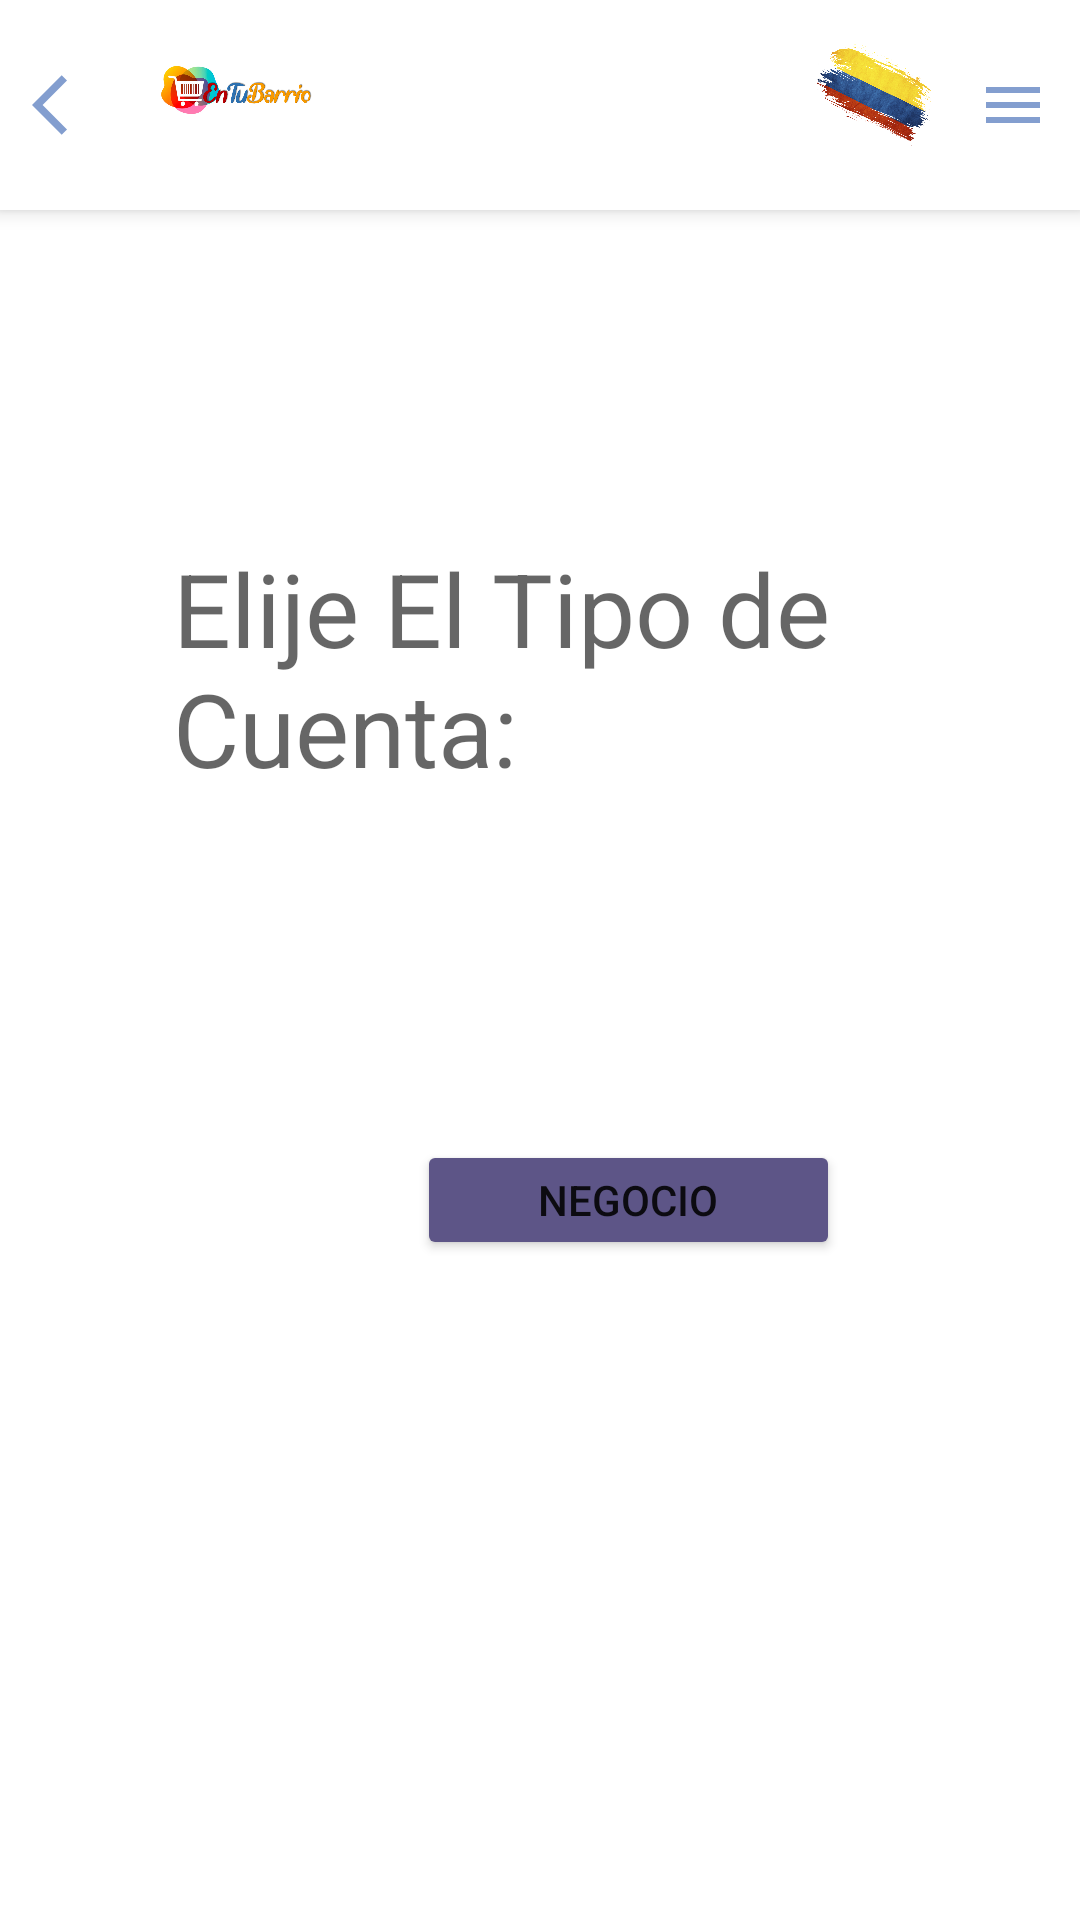

This screen was rendered from an Android layout file. Write that file and the resources it references.
<!-- AndroidManifest.xml: application theme Theme.EnTuBarrioApp -->
<!-- res/layout/activity_opcion_registro.xml -->
<?xml version="1.0" encoding="utf-8"?>
<androidx.constraintlayout.widget.ConstraintLayout xmlns:android="http://schemas.android.com/apk/res/android"
    xmlns:app="http://schemas.android.com/apk/res-auto"
    xmlns:tools="http://schemas.android.com/tools"
    android:layout_width="match_parent"
    android:layout_height="match_parent"
    tools:context=".Activity.OpcionRegistro">

    <include android:id="@+id/toolbar"
        layout="@layout/toolbar" />

    <TextView
        android:id="@+id/tv_TipodeCuenta"
        android:layout_width="245dp"
        android:layout_height="95dp"
        android:layout_marginTop="180dp"
        android:text="Elije El Tipo de Cuenta:"
        android:textAppearance="@style/TextAppearance.AppCompat.Display1"
        app:layout_constraintEnd_toEndOf="parent"
        app:layout_constraintStart_toStartOf="parent"
        app:layout_constraintTop_toTopOf="parent" />

    <Button
        android:id="@+id/bt_TipoCliente"
        android:layout_width="141dp"
        android:layout_height="40dp"
        android:layout_marginStart="80dp"
        android:layout_marginTop="80dp"
        android:layout_marginBottom="50dp"
        android:onClick="opCliente"
        android:text="@string/bt_TipoCliente"
        app:backgroundTint="#CA8501"
        app:layout_constraintBottom_toTopOf="@+id/bt_TipoNegocio"
        app:layout_constraintStart_toStartOf="parent"
        app:layout_constraintTop_toBottomOf="@+id/tv_TipodeCuenta" />

    <Button
        android:id="@+id/bt_TipoNegocio"
        android:layout_width="141dp"
        android:layout_height="40dp"
        android:layout_marginEnd="80dp"
        android:layout_marginBottom="220dp"
        android:onClick="opNegocio"
        android:text="@string/bt_TipoNegocio"
        app:backgroundTint="#5D5587"
        app:layout_constraintBottom_toBottomOf="parent"
        app:layout_constraintEnd_toEndOf="parent" />



</androidx.constraintlayout.widget.ConstraintLayout>
<!-- res/layout/toolbar.xml (included above) -->
<?xml version="1.0" encoding="utf-8"?>
<RelativeLayout
    xmlns:android="http://schemas.android.com/apk/res/android"
    xmlns:app="http://schemas.android.com/apk/res-auto"
    android:layout_width="match_parent"
    android:layout_height="wrap_content"
    android:background="#FFFFFF"
    android:minHeight="?attr/actionBarSize"
    android:elevation="4dp"
    android:theme="@style/ThemeOverlay.AppCompat.Dark.ActionBar"
    >


    <ImageButton
        android:id="@+id/ib_Atras"
        android:layout_width="45dp"
        android:layout_height="60dp"
        android:layout_centerVertical="true"
        android:background="#FFFFFF"
        app:srcCompat="@drawable/ic_baseline_arrow_back_ios_24" />

    <ImageView
        android:id="@+id/imageView2"
        android:layout_width="65dp"
        android:layout_height="60dp"
        android:layout_alignStart="@id/ib_Atras"
        android:layout_marginStart="46dp"
        app:srcCompat="@drawable/entubarrio_logo" />

    <ImageView
        android:id="@+id/im_Bandera"
        android:layout_width="45dp"
        android:layout_height="60dp"
        android:layout_alignParentEnd="true"
        android:layout_marginEnd="46dp"
        android:rotation="25"
        android:rotationY="-17"
        android:src="@drawable/flag_3574340_960_720" />

    <ImageButton
        android:id="@+id/ib_Menu"
        android:layout_width="45dp"
        android:layout_height="70dp"
        android:layout_alignParentEnd="true"
        android:background="#FFFFFF"
        app:srcCompat="@drawable/ic_baseline_menu_24" />
</RelativeLayout>
<!-- resources referenced by this layout -->
<resources>
  <!-- drawable entubarrio_logo: png bitmap (drawable, 199921 bytes) -->
  <!-- drawable flag_3574340_960_720: png bitmap (drawable, 656286 bytes) -->
  <!-- drawable ic_baseline_arrow_back_ios_24 (drawable) -->
  <vector android:height="24dp" android:tint="#839ECF"
      android:viewportHeight="24" android:viewportWidth="24"
      android:width="24dp" xmlns:android="http://schemas.android.com/apk/res/android">
      <path android:fillColor="@android:color/white" android:pathData="M11.67,3.87L9.9,2.1 0,12l9.9,9.9 1.77,-1.77L3.54,12z"/>
  </vector>
  <!-- drawable ic_baseline_menu_24 (drawable) -->
  <vector android:height="24dp" android:tint="#839ECF"
      android:viewportHeight="24" android:viewportWidth="24"
      android:width="24dp" xmlns:android="http://schemas.android.com/apk/res/android">
      <path android:fillColor="@android:color/white" android:pathData="M3,18h18v-2L3,16v2zM3,13h18v-2L3,11v2zM3,6v2h18L21,6L3,6z"/>
  </vector>
  <string name="bt_TipoCliente">Cliente</string>
  <string name="bt_TipoNegocio">Negocio</string>
  <style name="Theme.EnTuBarrioApp" parent="Theme.MaterialComponents.DayNight.DarkActionBar">
          
          <item name="colorPrimary">@color/purple_500</item>
          <item name="colorPrimaryVariant">@color/purple_700</item>
          <item name="colorOnPrimary">@color/white</item>
          
          <item name="colorSecondary">@color/teal_200</item>
          <item name="colorSecondaryVariant">@color/teal_700</item>
          <item name="colorOnSecondary">@color/black</item>
          
          <item name="android:statusBarColor" tools:targetApi="l">?attr/colorPrimaryVariant</item>
          
          <item name="windowActionBar">false</item>
          <item name="windowNoTitle">true</item>
      </style>
  <!-- not gathered from this repository: default colours our renderer supplied (Android Studio template values) -->
  <color name="purple_500">#FF6200EE</color>
  <color name="purple_700">#FF3700B3</color>
  <color name="teal_200">#FF03DAC5</color>
  <color name="teal_700">#FF018786</color>
  <color name="black">#FF000000</color>
  <color name="white">#FFFFFFFF</color>
</resources>
